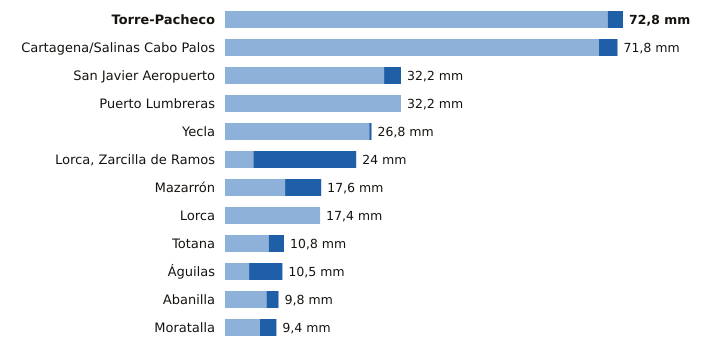

The data file committed next to this chart (first rows):
estacion, provincia, indicativo, mm_6_dias_anteriores, mm_hoy, mm_7_dias, horas_de_hoy
Torre-Pacheco, Murcia, 7026X, 70.0, 2.8, 72.8, 21
Cartagena/Salinas Cabo Palos, Murcia, 7019X, 68.4, 3.4, 71.8, 20
San Javier Aeropuerto, Murcia, 7031X, 29.1, 3.1, 32.2, 21
Puerto Lumbreras, Murcia, 7211B, 32.2, 0.0, 32.2, 20
Yecla, Murcia, 7275C, 26.4, 0.4, 26.8, 21
Lorca, Zarcilla de Ramos, Murcia, 7203A, 5.2, 18.8, 24.0, 21
Mazarrón, Murcia, 7007Y, 11.0, 6.6, 17.6, 20
Lorca, Murcia, 7209, 17.4, 0.0, 17.4, 21
Totana, Murcia, 7218Y, 8.0, 2.8, 10.8, 20
Águilas, Murcia, 7002Y, 4.4, 6.1, 10.5, 21
Abanilla, Murcia, 7250C, 7.6, 2.2, 9.8, 19
Moratalla, Murcia, 7080X, 6.4, 3.0, 9.4, 19
